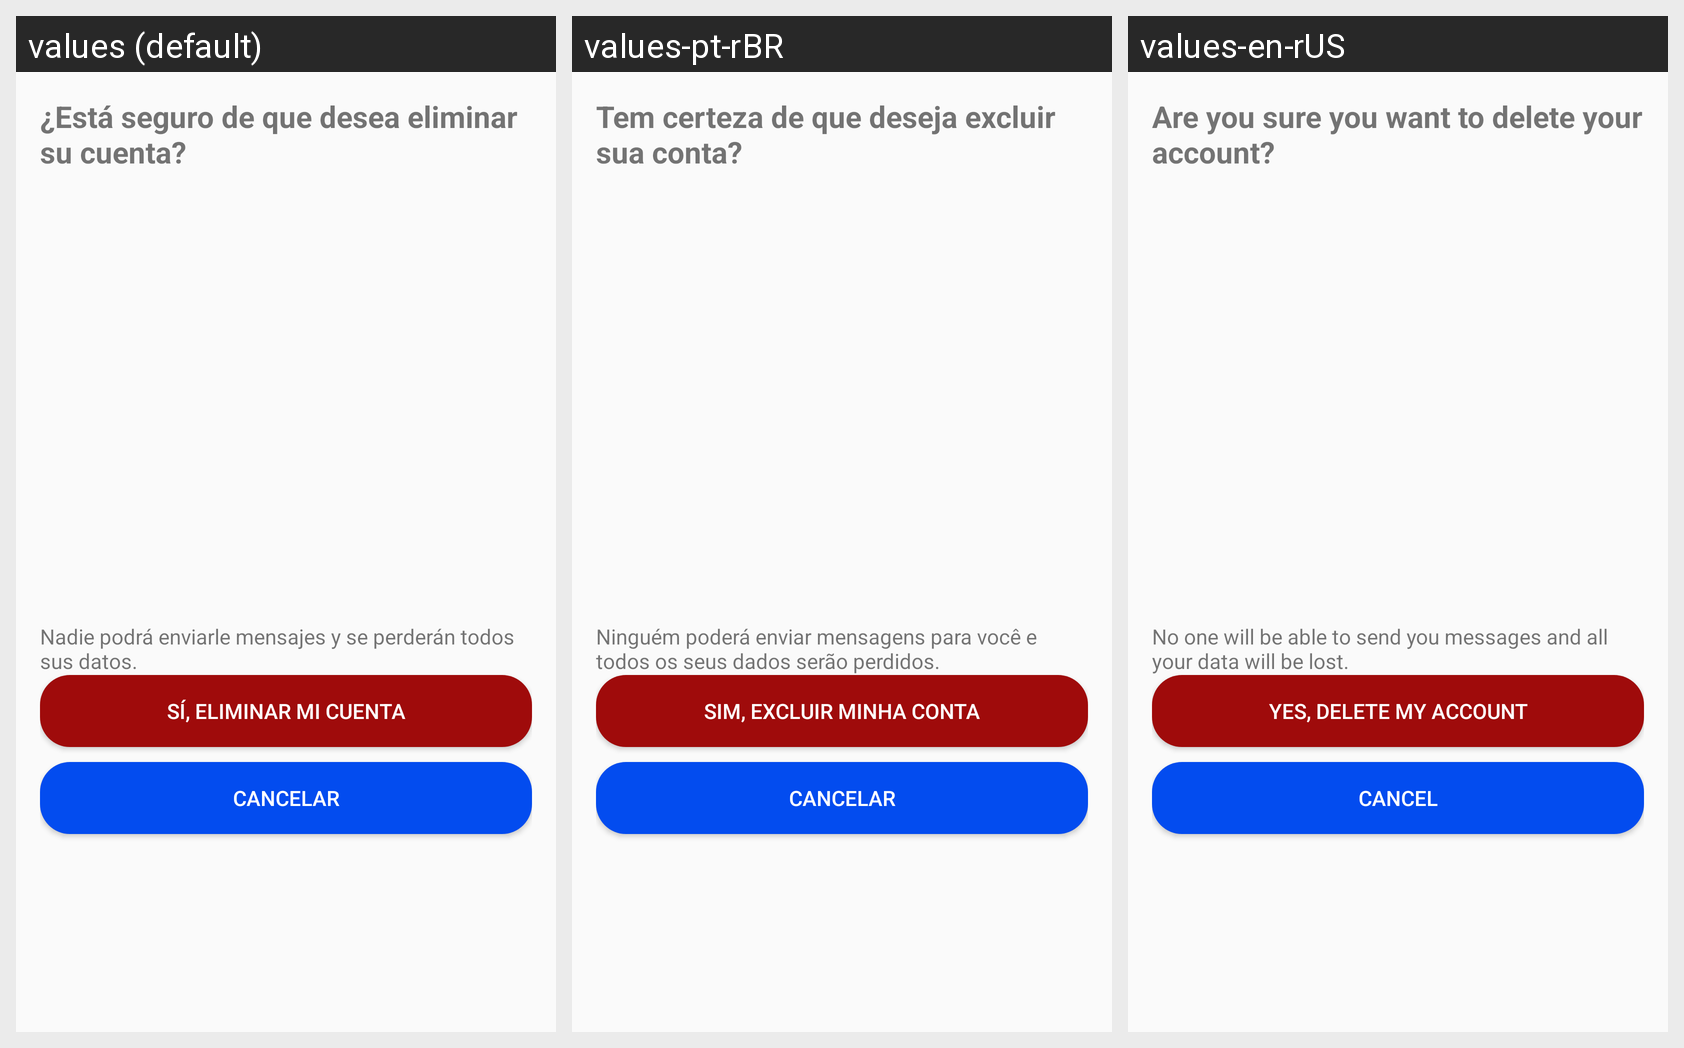

This grid shows one Android layout under several languages. Give, for every string resource on the screen, its name, the default text and each shown locale's text.
Android screen res/layout/activity_confirmar_eliminacion.xml rendered under 3 locales, left to right: values (default), values-pt-rBR, values-en-rUS. Device: Nexus 5 (rendered at 1080×1920; each locale shown at half size, 540×960, under a caption strip naming it); theme Theme.2PloMessenger.
Other locales in the repository, not shown: values-de-rDE, values-fr-rFR, values-it-rIT.
Strings drawn on this screen, with the default value and each locale's value (text and hints the layout hard-codes, and strings that could not be matched under every locale, appear in the picture but are not listed):

est_seguro_de_que_desea_eliminar_su_cuenta
  values: ¿Está seguro de que desea eliminar su cuenta?
  values-pt-rBR: Tem certeza de que deseja excluir sua conta?
  values-en-rUS: Are you sure you want to delete your account?

nadie_podr_enviarle_mensajes_y_se_perder_n_todos_sus_datos
  values: Nadie podrá enviarle mensajes y se perderán todos sus datos.
  values-pt-rBR: Ninguém poderá enviar mensagens para você e todos os seus dados serão perdidos.
  values-en-rUS: No one will be able to send you messages and all your data will be lost.

s_eliminar_mi_cuenta
  values: Sí, eliminar mi cuenta
  values-pt-rBR: Sim, excluir minha conta
  values-en-rUS: Yes, delete my account

cancelar
  values: Cancelar
  values-pt-rBR: Cancelar
  values-en-rUS: Cancel
